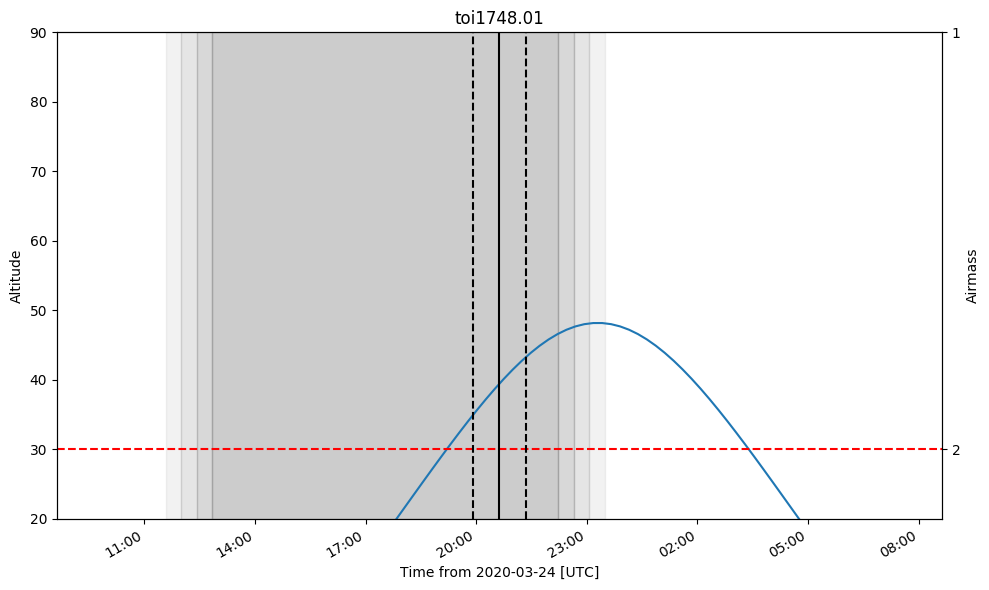

Data behind this chart, as committed beside it:
ingress, midtransit, egress
2020-03-24 19:55:21.747, 2020-03-24 20:38:47.503, 2020-03-24 21:22:13.258
